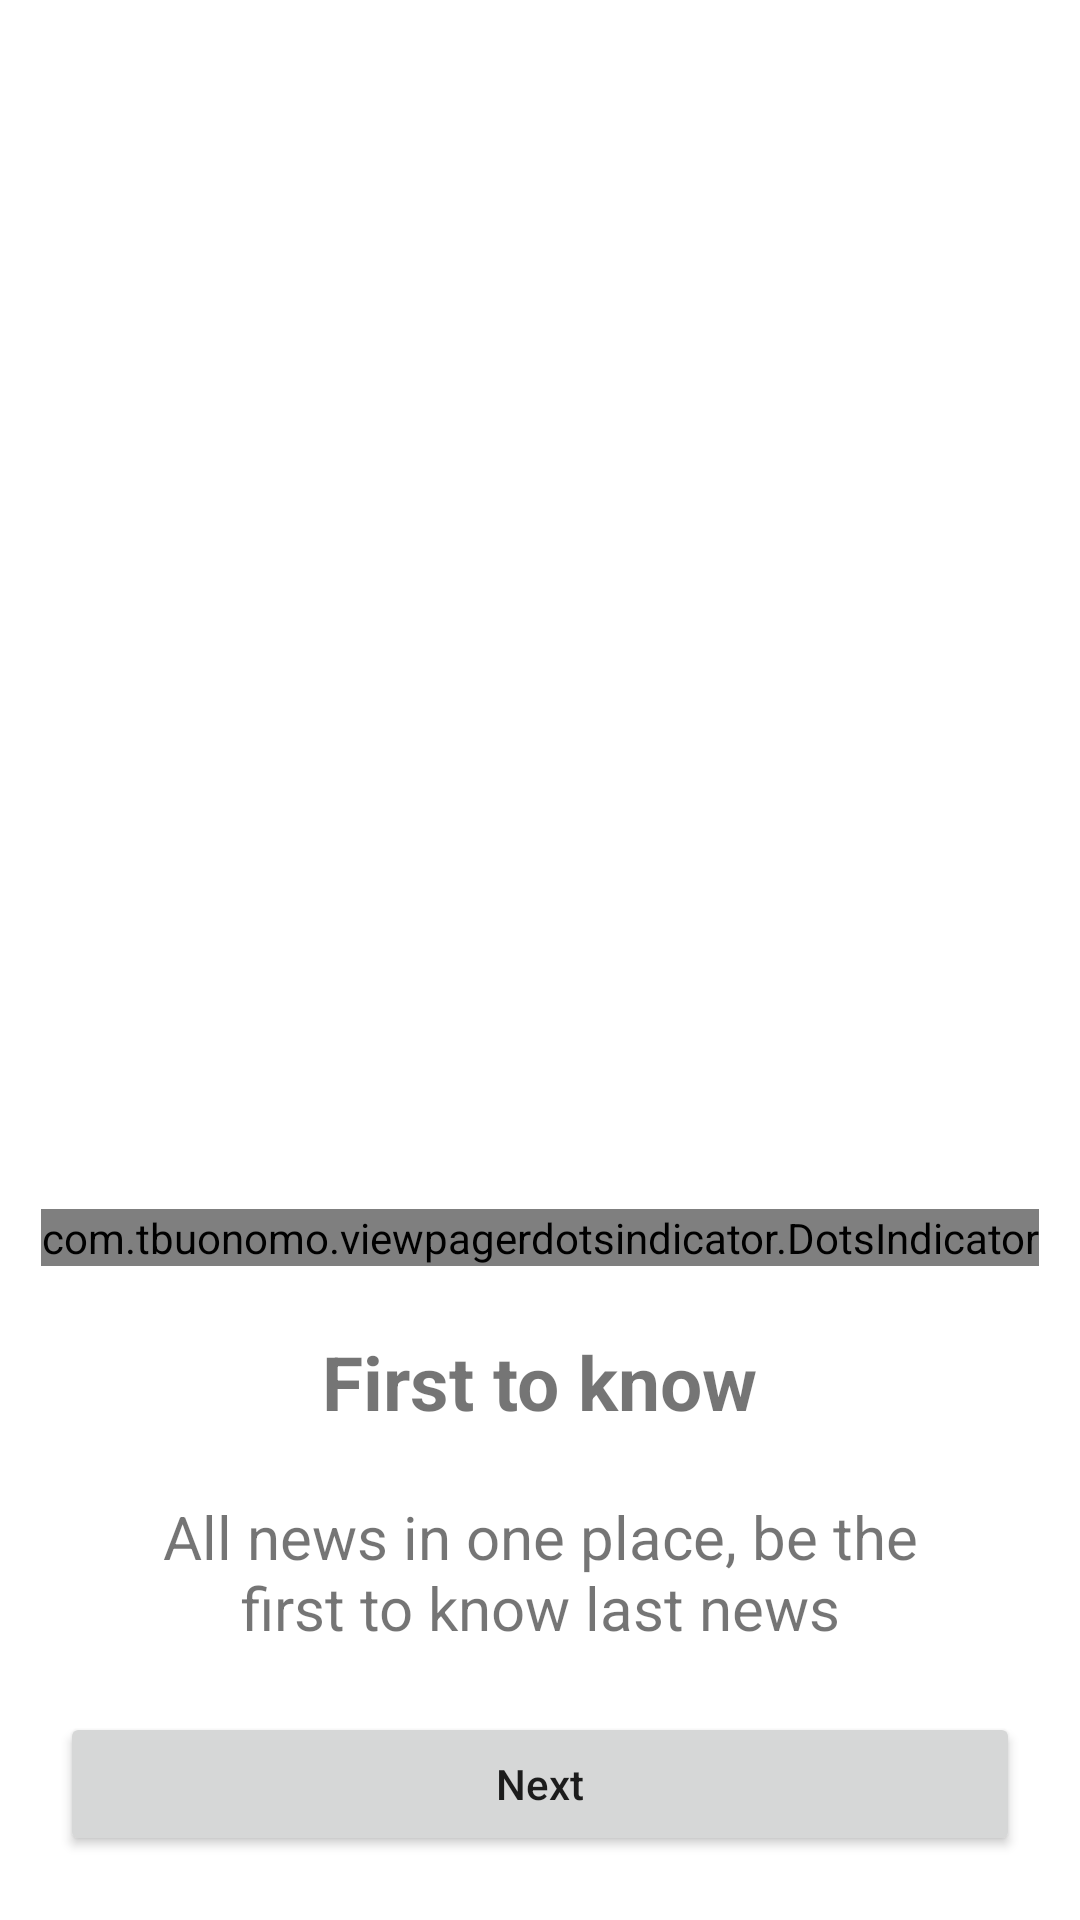

Here is an Android app screen rendered from its layout file. Give the layout XML and the strings, colors and styles it references.
<!-- AndroidManifest.xml: application theme Theme.NewAppDagger -->
<!-- res/layout/fragment_welcome.xml -->
<?xml version="1.0" encoding="utf-8"?>
<androidx.constraintlayout.widget.ConstraintLayout xmlns:android="http://schemas.android.com/apk/res/android"
    xmlns:app="http://schemas.android.com/apk/res-auto"
    xmlns:tools="http://schemas.android.com/tools"
    android:layout_width="match_parent"
    android:layout_height="match_parent"
    tools:context=".fragments.WelcomeFragment">

    <androidx.viewpager2.widget.ViewPager2
        android:id="@+id/pager"
        android:layout_width="match_parent"
        android:layout_height="0dp"
        android:orientation="horizontal"
        app:layout_constraintBottom_toTopOf="@id/tv1"
        app:layout_constraintHeight_percent="0.5"
        app:layout_constraintTop_toTopOf="parent" />

    <com.tbuonomo.viewpagerdotsindicator.DotsIndicator
        android:id="@+id/tab"
        android:layout_width="wrap_content"
        android:layout_height="wrap_content"
        app:dotsColor="@color/tab"
        app:dotsCornerRadius="8dp"
        app:dotsSize="16dp"
        app:dotsSpacing="4dp"
        app:dotsWidthFactor="2.5"
        app:layout_constraintBottom_toTopOf="@id/tv1"
        app:layout_constraintLeft_toLeftOf="@id/pager"
        app:layout_constraintRight_toRightOf="@id/pager"
        app:layout_constraintTop_toBottomOf="@id/pager"
        app:selectedDotColor="@color/main" />

    <TextView
        android:id="@+id/tv1"
        android:layout_width="wrap_content"
        android:layout_height="wrap_content"
        android:text="@string/string1"
        android:textSize="25sp"
        android:textStyle="bold"
        android:textColor="@color/text_color"
        app:layout_constraintBottom_toTopOf="@id/tv2"
        app:layout_constraintLeft_toLeftOf="parent"
        app:layout_constraintRight_toRightOf="parent"
        app:layout_constraintTop_toBottomOf="@id/tab" />

    <TextView
        android:id="@+id/tv2"
        android:layout_width="wrap_content"
        android:layout_height="wrap_content"
        android:text="@string/string2"
        android:textAlignment="center"
        android:textColor="@color/text_color2"
        android:textSize="20sp"
        app:layout_constraintBottom_toTopOf="@id/button"
        app:layout_constraintLeft_toLeftOf="parent"
        app:layout_constraintRight_toRightOf="parent"
        app:layout_constraintTop_toBottomOf="@id/tv1" />

    <Button
        android:id="@+id/button"
        android:layout_width="match_parent"
        android:layout_height="wrap_content"
        android:layout_marginHorizontal="20dp"
        android:text="@string/next"
        app:layout_constraintBottom_toBottomOf="parent"
        app:layout_constraintTop_toBottomOf="@id/tv2" />

</androidx.constraintlayout.widget.ConstraintLayout>
<!-- resources referenced by this layout -->
<resources>
  <string name="next">Next</string>
  <string name="string1">First to know</string>
  <string name="string2">All news in one place, be the\nfirst to know last news</string>
  <style name="Theme.NewAppDagger" parent="Theme.MaterialComponents.DayNight.NoActionBar">
          
          <item name="colorPrimary">@color/main</item>
          <item name="colorPrimaryVariant">@color/main</item>
          <item name="colorOnPrimary">@color/white</item>
          
          <item name="colorSecondary">@color/teal_200</item>
          <item name="colorSecondaryVariant">@color/teal_700</item>
          <item name="colorOnSecondary">@color/black</item>
          
          <item name="android:textAllCaps">false</item>
          <item name="android:statusBarColor">@color/white</item>
          
      </style>
  <!-- not gathered from this repository: default colours our renderer supplied (Android Studio template values) -->
  <color name="teal_200">#FF03DAC5</color>
  <color name="teal_700">#FF018786</color>
  <color name="black">#FF000000</color>
  <color name="white">#FFFFFFFF</color>
</resources>
